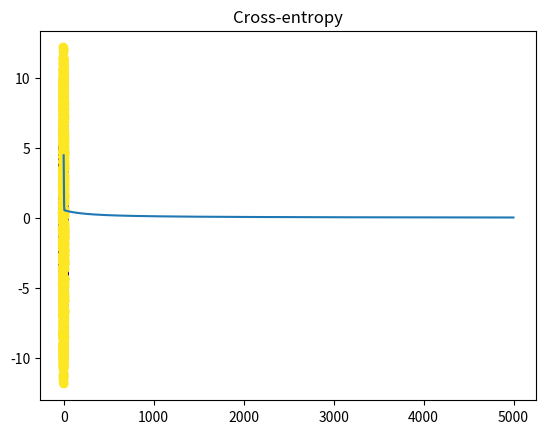

The matplotlib source for this figure:
# An example of how we might use logistic regression for data that maps to concentric circles
import numpy as np
import matplotlib.pyplot as plt

N = 1000
D = 2

# Define the inner and outer radius for the dataset
R_inner = 5
R_outer = 10

# Create the inner circle
R1 = np.random.randn(int(N/2)) + R_inner
theta = 2*np.pi*np.random.random(int(N/2))
X_inner = np.concatenate([[R1 * np.cos(theta)], [R1 * np.sin(theta)]]).T

# Create the outer circle
R2 = np.random.randn(int(N/2)) + R_outer
theta = 2*np.pi*np.random.random(int(N/2))
X_outer = np.concatenate([[R2 * np.cos(theta)], [R2 * np.sin(theta)]]).T

# Create target vector
X = np.concatenate([ X_inner, X_outer])
T = np.array([0]*int((N/2)) + [1]*int((N/2)))

plt.scatter(X[:,0], X[:,1], c= T)
plt.show()

ones = np.ones((N,1))

r = np.zeros((N,1))

# Create a parametrized column to perform the feature engineering
for i in range(N):
    r[i] = np.sqrt(X[i,:].dot(X[i,:]))

Xb = np.concatenate((ones, r, X), axis = 1)

w = np.random.randn(D+2)

z = Xb.dot(w)

def sigmoid(z):
    return 1 / (1+np.exp(-z))

Y = sigmoid(z)

def cross_entropy(Y, T):
    return -np.mean(T*np.log(Y) + (1-T)*np.log(1-Y))

# l1 regularized gradient descent
learning_rate = 0.0001
error = []
for i in range(5000):
    e = cross_entropy(Y, T)
    error.append(e)
    if i % 100 == 0:
        print(e)

    w += learning_rate * (np.dot((T-Y).T, Xb) - 0.01*w)

    Y = sigmoid(Xb.dot(w))

plt.plot(error)
plt.title("Cross-entropy")
plt.show()

print("Final w:", w)
print("Final classification rate:", 1 - np.abs(T - np.round(Y)).sum() / N)
